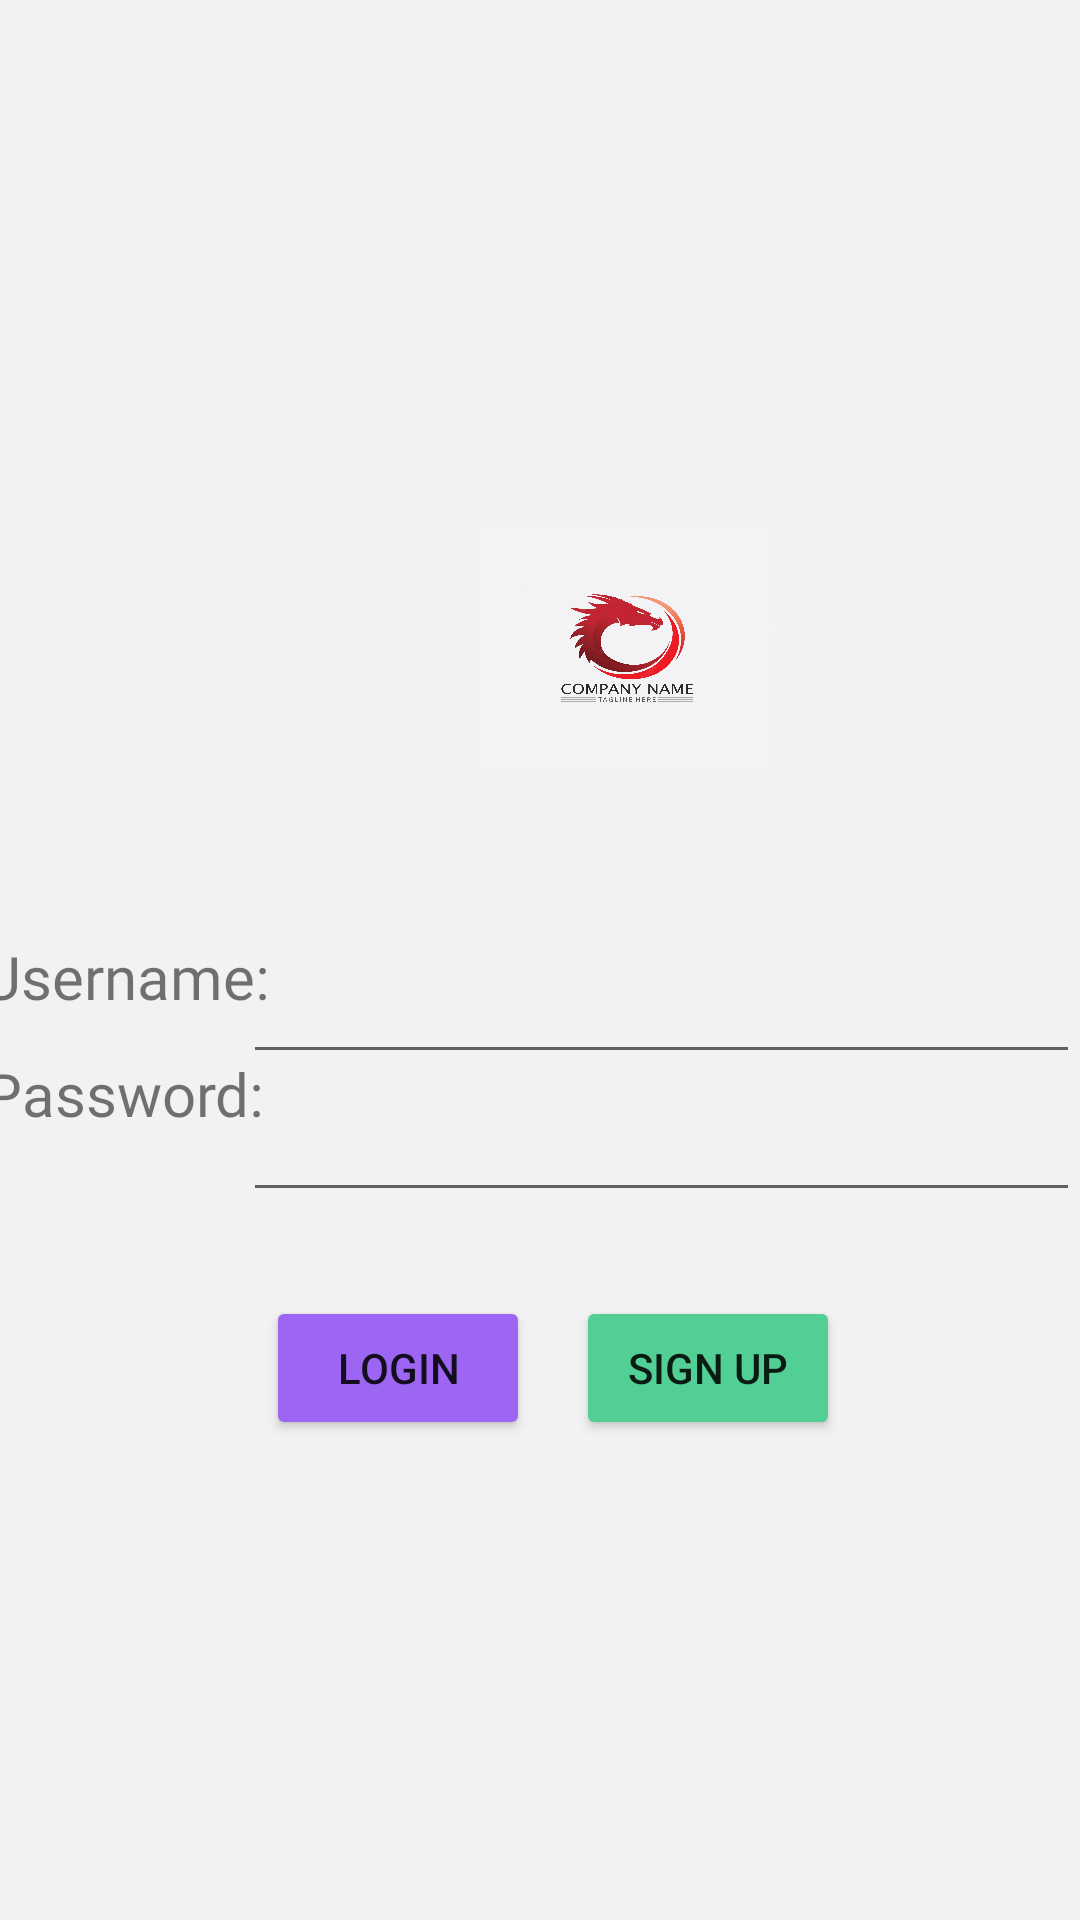

Here is an Android app screen rendered from its layout file. Give the layout XML and the strings, colors and styles it references.
<!-- AndroidManifest.xml: application theme Theme.PictureFantasy -->
<!-- res/layout/activity_login_page.xml -->
<?xml version="1.0" encoding="utf-8"?>
<androidx.constraintlayout.widget.ConstraintLayout xmlns:android="http://schemas.android.com/apk/res/android"
    xmlns:app="http://schemas.android.com/apk/res-auto"
    xmlns:tools="http://schemas.android.com/tools"
    android:layout_width="match_parent"
    android:layout_height="match_parent"
    tools:context=".LoginPage"
    android:background="#FFF2F2F4">

    <ImageView
        android:id="@+id/AppLogo"
        android:layout_width="98dp"
        android:layout_height="80dp"
        android:layout_marginStart="160dp"
        android:layout_marginTop="176dp"
        app:layout_constraintStart_toStartOf="parent"
        app:layout_constraintTop_toTopOf="parent"
        android:background="@drawable/tempcomplogo"
        android:textAlignment="center"/>

    <EditText
        android:id="@+id/usernameField"
        android:layout_width="279dp"
        android:layout_height="46dp"
        android:layout_marginTop="56dp"
        app:layout_constraintEnd_toEndOf="parent"
        app:layout_constraintTop_toBottomOf="@+id/AppLogo" />

    <EditText
        android:id="@+id/passwordField"
        android:layout_width="279dp"
        android:layout_height="46dp"
        app:layout_constraintEnd_toEndOf="parent"
        app:layout_constraintTop_toBottomOf="@+id/usernameField" />

    <TextView
        android:id="@+id/textView2"
        android:layout_width="wrap_content"
        android:layout_height="wrap_content"
        android:layout_marginTop="312dp"
        android:fontFamily="@font/alata"
        android:text="Username:"
        android:textSize="20sp"
        app:layout_constraintEnd_toStartOf="@+id/usernameField"
        app:layout_constraintHorizontal_bias="0.432"
        app:layout_constraintStart_toStartOf="parent"
        app:layout_constraintTop_toTopOf="parent" />

    <TextView
        android:id="@+id/textView"
        android:layout_width="wrap_content"
        android:layout_height="wrap_content"
        android:layout_marginTop="12dp"
        android:fontFamily="@font/alata"
        android:text="Password:"
        android:textSize="20dp"
        app:layout_constraintEnd_toStartOf="@+id/passwordField"
        app:layout_constraintHorizontal_bias="0.466"
        app:layout_constraintStart_toStartOf="parent"
        app:layout_constraintTop_toBottomOf="@+id/textView2" />

    <Button
        android:id="@+id/LoginButton"
        android:layout_width="wrap_content"
        android:layout_height="wrap_content"
        android:layout_marginStart="88dp"
        android:layout_marginTop="28dp"
        android:backgroundTint="#9C66F3"
        android:text="Login"
        app:layout_constraintEnd_toStartOf="@+id/SignUp"
        app:layout_constraintHorizontal_bias="0.032"
        app:layout_constraintStart_toStartOf="parent"
        app:layout_constraintTop_toBottomOf="@+id/passwordField"
        app:shapeAppearance="@style/ShapeAppearance.Material3.Corner.Large" />

    <Button
        android:id="@+id/SignUp"
        android:layout_width="wrap_content"
        android:layout_height="wrap_content"
        android:layout_marginTop="28dp"
        android:layout_marginEnd="80dp"
        android:backgroundTint="#51CF94"
        android:text="Sign Up"
        app:layout_constraintEnd_toEndOf="parent"
        app:layout_constraintTop_toBottomOf="@+id/passwordField"
        app:shapeAppearance="@style/ShapeAppearance.Material3.Corner.Large" />

</androidx.constraintlayout.widget.ConstraintLayout>
<!-- resources referenced by this layout -->
<resources>
  <!-- drawable tempcomplogo: png bitmap (drawable, 452584 bytes) -->
  <style name="Theme.PictureFantasy" parent="Theme.MaterialComponents.DayNight.DarkActionBar">
          
          <item name="colorPrimary">@color/purple_500</item>
          <item name="colorPrimaryVariant">@color/purple_700</item>
          <item name="colorOnPrimary">@color/white</item>
          
          <item name="colorSecondary">@color/teal_200</item>
          <item name="colorSecondaryVariant">@color/teal_700</item>
          <item name="colorOnSecondary">@color/black</item>
          
          <item name="android:statusBarColor" tools:targetApi="l">?attr/colorPrimaryVariant</item>
          
      </style>
  <!-- not gathered from this repository: default colours our renderer supplied (Android Studio template values) -->
  <color name="purple_500">#FF6200EE</color>
  <color name="purple_700">#FF3700B3</color>
  <color name="teal_200">#FF03DAC5</color>
  <color name="teal_700">#FF018786</color>
  <color name="black">#FF000000</color>
  <color name="white">#FFFFFFFF</color>
</resources>
